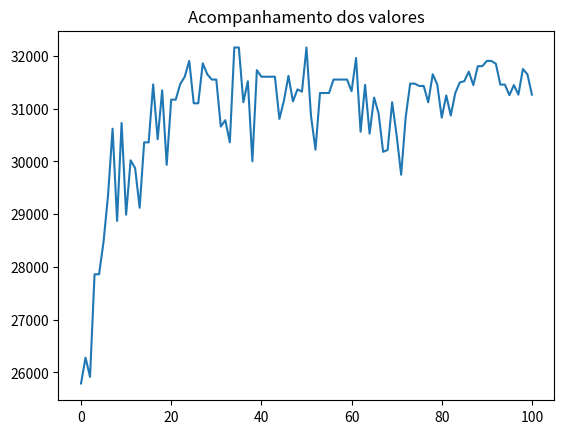

This figure's Python source:
from random import random
import matplotlib.pyplot as plt
import datetime

class Produto():
    def __init__(self, nome, espaco, peso, valor):
        self.nome = nome
        self.espaco = espaco
        self.peso = peso
        self.valor = valor
        
class Individuo():
    def __init__(self, espacos, pesos, valores, limite_espacos, limite_pesos, geracao=0):
        self.espacos = espacos
        self.pesos = pesos
        self.valores = valores
        self.limite_espacos = limite_espacos
        self.limite_pesos = limite_pesos
        self.nota_avaliacao = 0
        self.espaco_usado = 0
        self.peso_usado = 0
        self.geracao = geracao
        self.cromossomo = []
        
        for i in range(len(espacos)):
            if random() < 0.5:
                self.cromossomo.append("0")
            else:
                self.cromossomo.append("1")
                
    def avaliacao(self):
        nota = 0
        soma_espacos = 0
        soma_pesos = 0
        for i in range(len(self.cromossomo)):
            if self.cromossomo[i] == '1':
                soma_pesos += self.pesos[i]
                soma_espacos += self.espacos[i]
                if (soma_pesos <= self.limite_pesos) and (soma_espacos <= self.limite_espacos):                    
                    nota += self.valores[i]
                else: 
                    nota = 1

        self.nota_avaliacao = nota
        self.espaco_usado = soma_espacos
        self.peso_usado = soma_pesos
        
    def crossover(self, outro_individuo):
        corte = round(random()  * len(self.cromossomo))
        
        filho1 = outro_individuo.cromossomo[0:corte] + self.cromossomo[corte::]
        filho2 = self.cromossomo[0:corte] + outro_individuo.cromossomo[corte::]
        
        filhos = [Individuo(self.espacos, self.pesos, self.valores, self.limite_espacos, self.limite_pesos, self.geracao + 1),
                  Individuo(self.espacos, self.pesos, self.valores, self.limite_espacos, self.limite_pesos, self.geracao + 1)]
        filhos[0].cromossomo = filho1
        filhos[1].cromossomo = filho2
        return filhos
    
    def mutacao(self, taxa_mutacao):
        for i in range(len(self.cromossomo)):
            if random() < taxa_mutacao:
                if self.cromossomo[i] == '1':
                    self.cromossomo[i] = '0'
                else:
                    self.cromossomo[i] = '1'
        return self
        
class AlgoritmoGenetico():
    def __init__(self, tamanho_populacao):
        self.tamanho_populacao = tamanho_populacao
        self.populacao = []
        self.geracao = 0
        self.melhor_solucao = 0
        self.lista_solucoes = []
                
    def inicializa_populacao(self, espacos, pesos, valores, limite_espacos, limite_pesos):
        for i in range(self.tamanho_populacao):
            self.populacao.append(Individuo(espacos, pesos, valores, limite_espacos, limite_pesos))
        self.melhor_solucao = self.populacao[0]
        
    def ordena_populacao(self):
        self.populacao = sorted(self.populacao,
                                key = lambda populacao: populacao.nota_avaliacao,
                                reverse = True)
        
    def melhor_individuo(self, individuo):
        if individuo.nota_avaliacao > self.melhor_solucao.nota_avaliacao:
            self.melhor_solucao = individuo
            
    def soma_avaliacoes(self):
        soma = 0
        for individuo in self.populacao:
           soma += individuo.nota_avaliacao
        return soma
    
    def seleciona_pai(self, soma_avaliacao):
        pai = -1
        valor_sorteado = random() * soma_avaliacao
        soma = 0
        i = 0
        while i < len(self.populacao) and soma < valor_sorteado:
            soma += self.populacao[i].nota_avaliacao
            pai += 1
            i += 1
        return pai
    
    def visualiza_geracao(self):
        timeDiff = datetime.datetime.now() - startTime
        melhor = self.populacao[0]
        print("G:%s -> Valor: %s Espaço: %s  Peso: %s \n       Cromossomo: %s   Tempo: %s" % (self.populacao[0].geracao,
                                                               melhor.nota_avaliacao,
                                                               melhor.espaco_usado,
                                                               melhor.peso_usado,
                                                               melhor.cromossomo, 
                                                               str(timeDiff)))
    
    def resolver(self, taxa_mutacao, numero_geracoes, espacos, pesos, valores, limite_espacos, limite_pesos):
        self.inicializa_populacao(espacos, pesos, valores, limite_espacos, limite_pesos)
        
        for individuo in self.populacao:
            individuo.avaliacao()
        
        self.ordena_populacao()
        self.melhor_solucao = self.populacao[0]
        self.lista_solucoes.append(self.melhor_solucao.nota_avaliacao)
        
        self.visualiza_geracao()
        
        for geracao in range(numero_geracoes):
            soma_avaliacao = self.soma_avaliacoes()
            nova_populacao = []
            
            for individuos_gerados in range(0, self.tamanho_populacao, 2):
                pai1 = self.seleciona_pai(soma_avaliacao)
                pai2 = self.seleciona_pai(soma_avaliacao)
                
                filhos = self.populacao[pai1].crossover(self.populacao[pai2])
                
                nova_populacao.append(filhos[0].mutacao(taxa_mutacao))
                nova_populacao.append(filhos[1].mutacao(taxa_mutacao))
            
            self.populacao = list(nova_populacao)
            
            for individuo in self.populacao:
                individuo.avaliacao()
            
            self.ordena_populacao()
            
            self.visualiza_geracao()
            
            melhor = self.populacao[0]
            self.lista_solucoes.append(melhor.nota_avaliacao)
            self.melhor_individuo(melhor)
        
        print("\nMelhor solução -> G: %s Valor: %s Espaço: %s Peso: %s Cromossomo: %s" %
              (self.melhor_solucao.geracao,
               self.melhor_solucao.nota_avaliacao,
               self.melhor_solucao.espaco_usado,
               self.melhor_solucao.peso_usado,
               self.melhor_solucao.cromossomo))
        
        return self.melhor_solucao.cromossomo
        
        
if __name__ == '__main__':
    #p1 = Produto("Iphone 6", 0.0000899, 2199.12)
    lista_produtos = []
    lista_produtos.append(Produto("Geladeira Dako", 0.751, 30, 999.90))
    lista_produtos.append(Produto("Iphone 6", 0.0000899, 5, 2911.12))
    lista_produtos.append(Produto("Iphone 8", 0.0000899, 5, 3499.00))
    lista_produtos.append(Produto("TV 58' ", 0.398, 20, 1856.99))
    lista_produtos.append(Produto("TV 55' ", 0.286, 16, 1738.99))
    lista_produtos.append(Produto("TV 50' ", 0.274, 14, 1529.90))
    lista_produtos.append(Produto("TV 42' ", 0.200, 12.1, 1399.00))
    lista_produtos.append(Produto("Home Theater Blu-ray 3D", 0.200, 9.5, 2590.00))
    lista_produtos.append(Produto("Notebook Dell", 0.00350, 3, 2499.90))
    lista_produtos.append(Produto("Ventilador Panasonic", 0.0796, 2.5, 199.90))
    lista_produtos.append(Produto("Microondas Electrolux", 0.0424, 9.4, 308.66))
    lista_produtos.append(Produto("Microondas LG", 0.0544, 9.4, 429.90))
    lista_produtos.append(Produto("Microondas Panasonic", 0.0319, 9, 299.29))
    lista_produtos.append(Produto("Geladeira Brastemp", 0.635, 31, 1049.00))
    lista_produtos.append(Produto("Geladeira Consul", 0.870, 33, 1199.89))
    lista_produtos.append(Produto("Notebook Lenovo", 0.00498, 3, 1999.90))
    lista_produtos.append(Produto("Notebook Asus", 0.00527, 3, 3999.00))
    lista_produtos.append(Produto("Split 7000BTUs", 0.512, 25, 899.00))
    lista_produtos.append(Produto("Split 9000BTUs", 0.532, 28.7, 1244.00))
    lista_produtos.append(Produto("Split 12000BTUs", 0.580, 30, 1499.00))
    lista_produtos.append(Produto("Split 30000BTUs", 0.590, 35, 2499.00))
    lista_produtos.append(Produto("Lavadoura de roupas", 0.490, 35, 4499.00))
    espacos = []
    pesos = []
    valores = []
    nomes = []
    for produto in lista_produtos:
        espacos.append(produto.espaco)
        pesos.append(produto.peso)
        valores.append(produto.valor)
        nomes.append(produto.nome)
    limite = 3
    limitep = 300
    tamanho_populacao = 100
    taxa_mutacao = 0.01
    numero_geracoes = 100
    startTime = datetime.datetime.now()
    ag = AlgoritmoGenetico(tamanho_populacao)
    resultado = ag.resolver(taxa_mutacao, numero_geracoes, espacos, pesos, valores, limite, limitep)
    for i in range(len(lista_produtos)):
        if resultado[i] == '1':
            print("Nome: %s Valor: %s Peso: %s " % (lista_produtos[i].nome,
                                             lista_produtos[i].valor, 
                                             lista_produtos[i].peso))
    #for valor in ag.lista_solucoes:
    #    print(valor)
    plt.plot(ag.lista_solucoes)
    plt.title("Acompanhamento dos valores")
    plt.show()
    
    